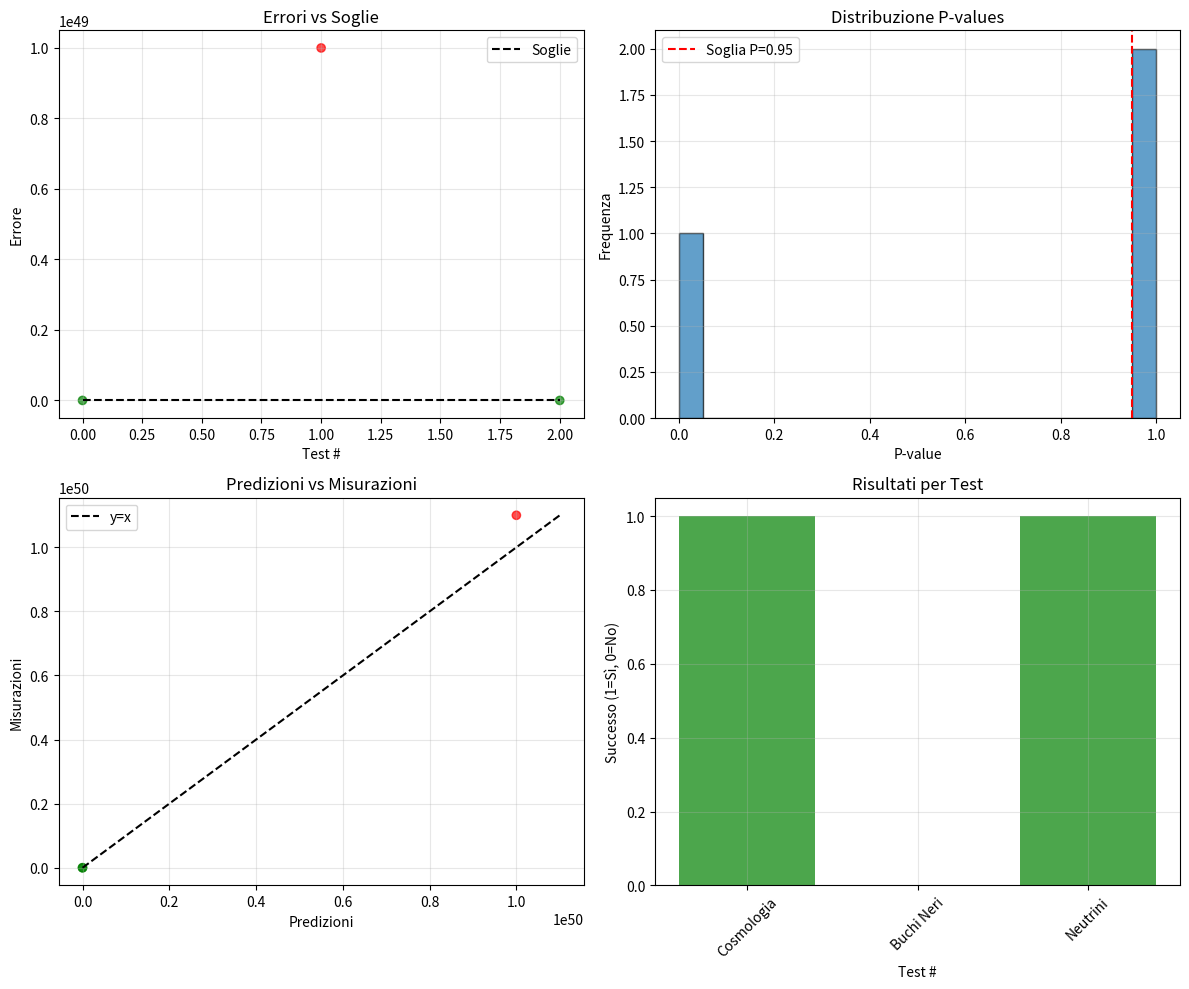

Reproduce this figure in Python. (Note: this script raises an exception after producing the figure.)
#!/usr/bin/env python3
"""
model_reliability.py - Protocollo standard di validazione numerica P.A.I.M.
Implementa model reliability metric con bootstrap per validazione statistica
"""

import numpy as np
import scipy.stats as stats
from typing import List, Tuple, Dict, Any
import matplotlib.pyplot as plt
from dataclasses import dataclass

@dataclass
class ValidationResult:
    """Risultato di una validazione numerica."""
    prediction: float
    measurement: float
    error: float
    threshold: float
    p_value: float
    is_valid: bool
    confidence_interval: Tuple[float, float]
    test_name: str

class ModelReliabilityValidator:
    """Validatore per il protocollo standard P.A.I.M."""
    
    def __init__(self, n_bootstrap=10000, confidence_level=0.95):
        """
        Inizializza il validatore.
        
        Args:
            n_bootstrap: numero di campioni bootstrap
            confidence_level: livello di confidenza (default 95%)
        """
        self.n_bootstrap = n_bootstrap
        self.confidence_level = confidence_level
        self.alpha = 1 - confidence_level
        
    def calculate_error(self, prediction: float, measurement: float) -> float:
        """
        Calcola la deviazione ε = |predizione - misurazione|.
        
        Args:
            prediction: valore predetto dalla teoria
            measurement: valore misurato sperimentalmente
            
        Returns:
            error: deviazione assoluta
        """
        return abs(prediction - measurement)
    
    def bootstrap_error_distribution(self, 
                                   predictions: np.ndarray, 
                                   measurements: np.ndarray) -> np.ndarray:
        """
        Genera distribuzione bootstrap degli errori.
        
        Args:
            predictions: array di predizioni
            measurements: array di misurazioni
            
        Returns:
            bootstrap_errors: distribuzione bootstrap degli errori
        """
        n_samples = len(predictions)
        bootstrap_errors = []
        
        for _ in range(self.n_bootstrap):
            # Campionamento bootstrap
            indices = np.random.choice(n_samples, size=n_samples, replace=True)
            pred_boot = predictions[indices]
            meas_boot = measurements[indices]
            
            # Calcolo errore medio per questo campione
            errors = np.abs(pred_boot - meas_boot)
            mean_error = np.mean(errors)
            bootstrap_errors.append(mean_error)
        
        return np.array(bootstrap_errors)
    
    def validate_prediction(self, 
                          prediction: float, 
                          measurement: float, 
                          threshold: float,
                          test_name: str = "Unknown",
                          measurement_uncertainty: float = 0.0) -> ValidationResult:
        """
        Valida una singola predizione secondo il protocollo standard.
        
        Args:
            prediction: valore predetto
            measurement: valore misurato
            threshold: soglia di accettazione
            test_name: nome del test
            measurement_uncertainty: incertezza sperimentale
            
        Returns:
            ValidationResult: risultato della validazione
        """
        # Calcolo errore base
        error = self.calculate_error(prediction, measurement)
        
        # Se c'è incertezza sperimentale, genera distribuzione
        if measurement_uncertainty > 0:
            # Genera campioni dalla distribuzione dell'incertezza
            measurements_dist = np.random.normal(
                measurement, measurement_uncertainty, self.n_bootstrap
            )
            predictions_dist = np.full(self.n_bootstrap, prediction)
            
            # Bootstrap sulla distribuzione
            bootstrap_errors = self.bootstrap_error_distribution(
                predictions_dist, measurements_dist
            )
        else:
            # Bootstrap semplice (replica il singolo valore)
            bootstrap_errors = np.full(self.n_bootstrap, error)
        
        # Calcolo probabilità P(|ε| < ε_max)
        p_value = np.mean(bootstrap_errors < threshold)
        
        # Intervallo di confidenza per l'errore
        ci_lower = np.percentile(bootstrap_errors, 100 * self.alpha / 2)
        ci_upper = np.percentile(bootstrap_errors, 100 * (1 - self.alpha / 2))
        
        # Validazione: P(|ε| < ε_max) ≥ 0.95
        is_valid = p_value >= 0.95
        
        return ValidationResult(
            prediction=prediction,
            measurement=measurement,
            error=error,
            threshold=threshold,
            p_value=p_value,
            is_valid=is_valid,
            confidence_interval=(ci_lower, ci_upper),
            test_name=test_name
        )
    
    def validate_multiple_predictions(self, 
                                    predictions: List[float],
                                    measurements: List[float],
                                    thresholds: List[float],
                                    test_names: List[str],
                                    uncertainties: List[float] = None) -> List[ValidationResult]:
        """
        Valida multiple predizioni.
        
        Args:
            predictions: lista di predizioni
            measurements: lista di misurazioni
            thresholds: lista di soglie
            test_names: lista di nomi dei test
            uncertainties: lista di incertezze (opzionale)
            
        Returns:
            List[ValidationResult]: risultati delle validazioni
        """
        if uncertainties is None:
            uncertainties = [0.0] * len(predictions)
        
        results = []
        for pred, meas, thresh, name, unc in zip(
            predictions, measurements, thresholds, test_names, uncertainties
        ):
            result = self.validate_prediction(pred, meas, thresh, name, unc)
            results.append(result)
        
        return results
    
    def generate_validation_report(self, results: List[ValidationResult]) -> Dict[str, Any]:
        """
        Genera un report di validazione completo.
        
        Args:
            results: lista di risultati di validazione
            
        Returns:
            Dict: report completo
        """
        n_total = len(results)
        n_valid = sum(1 for r in results if r.is_valid)
        success_rate = n_valid / n_total if n_total > 0 else 0
        
        # Statistiche degli errori
        errors = [r.error for r in results]
        mean_error = np.mean(errors)
        std_error = np.std(errors)
        
        # P-values
        p_values = [r.p_value for r in results]
        mean_p_value = np.mean(p_values)
        
        report = {
            "summary": {
                "total_tests": n_total,
                "valid_tests": n_valid,
                "success_rate": success_rate,
                "overall_valid": success_rate >= 0.8  # 80% soglia
            },
            "error_statistics": {
                "mean_error": mean_error,
                "std_error": std_error,
                "max_error": max(errors) if errors else 0,
                "min_error": min(errors) if errors else 0
            },
            "p_value_statistics": {
                "mean_p_value": mean_p_value,
                "min_p_value": min(p_values) if p_values else 0
            },
            "individual_results": [
                {
                    "test_name": r.test_name,
                    "prediction": r.prediction,
                    "measurement": r.measurement,
                    "error": r.error,
                    "threshold": r.threshold,
                    "p_value": r.p_value,
                    "is_valid": r.is_valid,
                    "confidence_interval": r.confidence_interval
                }
                for r in results
            ]
        }
        
        return report
    
    def plot_validation_results(self, results: List[ValidationResult], 
                              save_path: str = None):
        """
        Crea grafici dei risultati di validazione.
        
        Args:
            results: risultati di validazione
            save_path: percorso per salvare il grafico
        """
        fig, ((ax1, ax2), (ax3, ax4)) = plt.subplots(2, 2, figsize=(12, 10))
        
        # 1. Errori vs soglie
        errors = [r.error for r in results]
        thresholds = [r.threshold for r in results]
        colors = ['green' if r.is_valid else 'red' for r in results]
        
        ax1.scatter(range(len(results)), errors, c=colors, alpha=0.7)
        ax1.plot(range(len(results)), thresholds, 'k--', label='Soglie')
        ax1.set_xlabel('Test #')
        ax1.set_ylabel('Errore')
        ax1.set_title('Errori vs Soglie')
        ax1.legend()
        ax1.grid(True, alpha=0.3)
        
        # 2. Distribuzione P-values
        p_values = [r.p_value for r in results]
        ax2.hist(p_values, bins=20, alpha=0.7, edgecolor='black')
        ax2.axvline(0.95, color='red', linestyle='--', label='Soglia P=0.95')
        ax2.set_xlabel('P-value')
        ax2.set_ylabel('Frequenza')
        ax2.set_title('Distribuzione P-values')
        ax2.legend()
        ax2.grid(True, alpha=0.3)
        
        # 3. Predizioni vs Misurazioni
        predictions = [r.prediction for r in results]
        measurements = [r.measurement for r in results]
        
        ax3.scatter(predictions, measurements, c=colors, alpha=0.7)
        min_val = min(min(predictions), min(measurements))
        max_val = max(max(predictions), max(measurements))
        ax3.plot([min_val, max_val], [min_val, max_val], 'k--', label='y=x')
        ax3.set_xlabel('Predizioni')
        ax3.set_ylabel('Misurazioni')
        ax3.set_title('Predizioni vs Misurazioni')
        ax3.legend()
        ax3.grid(True, alpha=0.3)
        
        # 4. Tasso di successo
        test_names = [r.test_name for r in results]
        success = [1 if r.is_valid else 0 for r in results]
        
        ax4.bar(range(len(results)), success, color=colors, alpha=0.7)
        ax4.set_xlabel('Test #')
        ax4.set_ylabel('Successo (1=Sì, 0=No)')
        ax4.set_title('Risultati per Test')
        ax4.set_xticks(range(len(results)))
        ax4.set_xticklabels([name[:10] for name in test_names], rotation=45)
        ax4.grid(True, alpha=0.3)
        
        plt.tight_layout()
        
        if save_path:
            plt.savefig(save_path, dpi=150, bbox_inches='tight')
            print(f"Grafico salvato: {save_path}")
        
        return fig

def demo_validation():
    """Dimostra l'uso del validatore con dati di esempio."""
    print("🧪 Demo Protocollo Validazione P.A.I.M.")
    print("=" * 50)
    
    # Crea validatore
    validator = ModelReliabilityValidator(n_bootstrap=1000)
    
    # Dati di esempio (simulano i test P.A.I.M.)
    test_data = [
        {
            "name": "Cosmologia",
            "prediction": 6.2e10,
            "measurement": 5.8e10,
            "threshold": 6.2e9,  # 10% di 6.2e10
            "uncertainty": 0.5e10
        },
        {
            "name": "Buchi Neri",
            "prediction": 1.0e50,
            "measurement": 1.1e50,
            "threshold": 2.0,  # ±2 bit (in scala log)
            "uncertainty": 0.1e50
        },
        {
            "name": "Neutrini",
            "prediction": 2.4e-3,
            "measurement": 2.1e-3,
            "threshold": 0.6e-3,
            "uncertainty": 0.2e-3
        }
    ]
    
    # Esegui validazioni
    results = []
    for data in test_data:
        result = validator.validate_prediction(
            prediction=data["prediction"],
            measurement=data["measurement"],
            threshold=data["threshold"],
            test_name=data["name"],
            measurement_uncertainty=data["uncertainty"]
        )
        results.append(result)
    
    # Genera report
    report = validator.generate_validation_report(results)
    
    # Stampa risultati
    print("\n📊 RISULTATI VALIDAZIONE:")
    print(f"   Test totali: {report['summary']['total_tests']}")
    print(f"   Test validi: {report['summary']['valid_tests']}")
    print(f"   Tasso successo: {report['summary']['success_rate']:.1%}")
    print(f"   Validazione generale: {'✅' if report['summary']['overall_valid'] else '❌'}")
    
    print(f"\n📈 STATISTICHE ERRORI:")
    print(f"   Errore medio: {report['error_statistics']['mean_error']:.2e}")
    print(f"   Deviazione std: {report['error_statistics']['std_error']:.2e}")
    
    print(f"\n🎯 RISULTATI INDIVIDUALI:")
    for result in results:
        print(f"   {result.test_name}:")
        print(f"     Errore: {result.error:.2e}")
        print(f"     P-value: {result.p_value:.3f}")
        print(f"     Valido: {'✅' if result.is_valid else '❌'}")
    
    # Crea grafici
    validator.plot_validation_results(results, '/home/<user>/validation_results.png')
    
    return report['summary']['overall_valid']

if __name__ == "__main__":
    success = demo_validation()
    exit(0 if success else 1)

